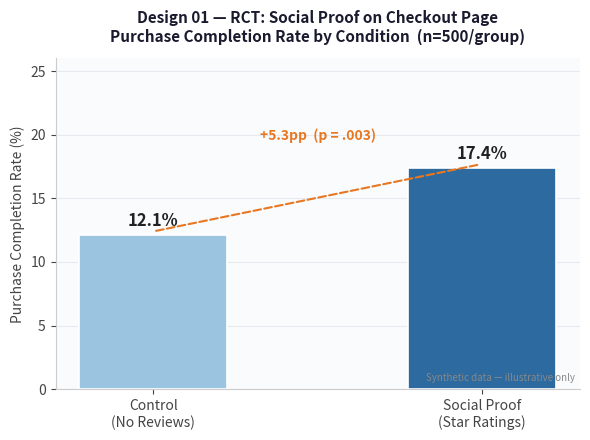
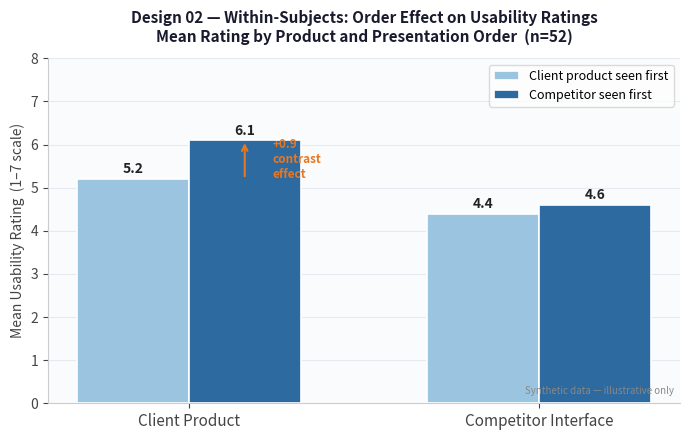
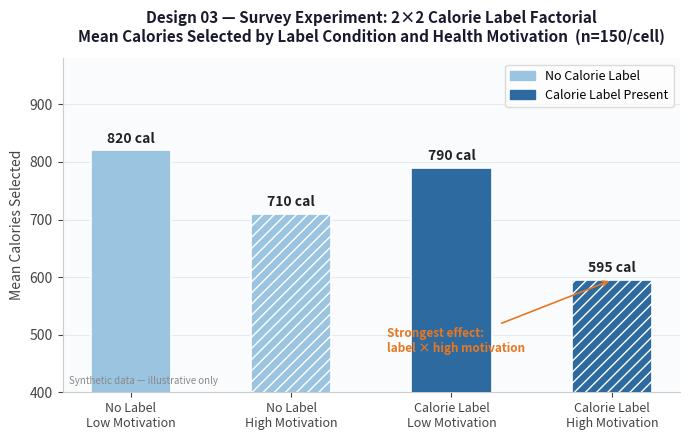
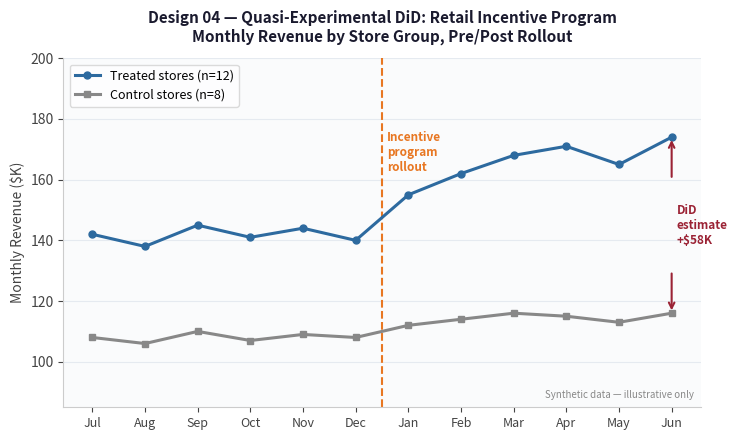
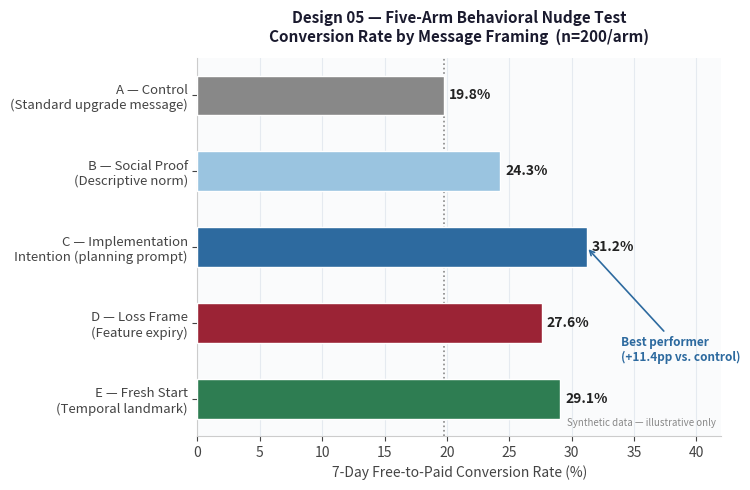

Python code for these plots, in order:
"""
Generates 5 clean results figures tied to the 5 experiment designs
in the Experiment Design Showcase. All synthetic data.
Output: output_figures/exp_*.png
Run from: 03_data_analysis/
"""

import matplotlib
matplotlib.use("Agg")
import matplotlib.pyplot as plt
import matplotlib.patches as mpatches
import numpy as np
from pathlib import Path

OUT = Path("output_figures")
OUT.mkdir(exist_ok=True)

# ── Shared style ───────────────────────────────────────────────────────────────
BLUE       = "#2D6A9F"
BLUE_LIGHT = "#9AC4E0"
ORANGE     = "#E87722"
GREEN      = "#2E7D52"
RED        = "#9B2335"
GRAY       = "#888888"
GRID_COLOR = "#E5EAF0"

def base_style(ax):
    ax.set_facecolor("#FAFBFC")
    ax.spines["top"].set_visible(False)
    ax.spines["right"].set_visible(False)
    ax.spines["left"].set_color("#CCCCCC")
    ax.spines["bottom"].set_color("#CCCCCC")
    ax.tick_params(colors="#444444", labelsize=10)
    ax.yaxis.grid(True, color=GRID_COLOR, linewidth=0.8, zorder=0)
    ax.set_axisbelow(True)


# ━━━━━━━━━━━━━━━━━━━━━━━━━━━━━━━━━━━━━━━━━━━━━━━━━━━━━━━━━━━━━━━━━━━━━━━━━━━━
# Figure 1 — RCT: Cart Abandonment (Social Proof)
# ━━━━━━━━━━━━━━━━━━━━━━━━━━━━━━━━━━━━━━━━━━━━━━━━━━━━━━━━━━━━━━━━━━━━━━━━━━━━
def fig_rct():
    fig, ax = plt.subplots(figsize=(6, 4.5))
    base_style(ax)

    conditions = ["Control\n(No Reviews)", "Social Proof\n(Star Ratings)"]
    rates = [12.1, 17.4]
    colors = [BLUE_LIGHT, BLUE]
    bars = ax.bar(conditions, rates, color=colors, width=0.45, zorder=3, edgecolor="white", linewidth=1.2)

    # Value labels
    for bar, rate in zip(bars, rates):
        ax.text(bar.get_x() + bar.get_width() / 2, bar.get_height() + 0.4,
                f"{rate}%", ha="center", va="bottom", fontsize=12, fontweight="bold", color="#222222")

    # Delta annotation
    ax.annotate("", xy=(1, rates[1] + 0.3), xytext=(0, rates[0] + 0.3),
                arrowprops=dict(arrowstyle="-", color=ORANGE, lw=1.5, linestyle="dashed"))
    ax.text(0.5, max(rates) + 2.2, "+5.3pp  (p = .003)", ha="center", fontsize=10,
            color=ORANGE, fontweight="bold")

    ax.set_ylabel("Purchase Completion Rate (%)", fontsize=10, color="#444444")
    ax.set_ylim(0, 26)
    ax.set_title("Design 01 — RCT: Social Proof on Checkout Page\nPurchase Completion Rate by Condition  (n=500/group)",
                 fontsize=11, fontweight="bold", color="#1A1A2E", pad=12)
    ax.text(0.99, 0.02, "Synthetic data — illustrative only", transform=ax.transAxes,
            fontsize=7, color=GRAY, ha="right", va="bottom", style="italic")

    fig.tight_layout()
    fig.savefig(OUT / "exp_01_rct_social_proof.png", dpi=150, bbox_inches="tight")
    plt.close(fig)
    print("Saved: exp_01_rct_social_proof.png")


# ━━━━━━━━━━━━━━━━━━━━━━━━━━━━━━━━━━━━━━━━━━━━━━━━━━━━━━━━━━━━━━━━━━━━━━━━━━━━
# Figure 2 — Within-Subjects: SaaS Order / Contrast Effect
# ━━━━━━━━━━━━━━━━━━━━━━━━━━━━━━━━━━━━━━━━━━━━━━━━━━━━━━━━━━━━━━━━━━━━━━━━━━━━
def fig_within_subjects():
    fig, ax = plt.subplots(figsize=(7, 4.5))
    base_style(ax)

    products = ["Client Product", "Competitor Interface"]
    order_client_first = [5.2, 4.4]
    order_competitor_first = [6.1, 4.6]

    x = np.arange(len(products))
    w = 0.32
    b1 = ax.bar(x - w/2, order_client_first, width=w, color=BLUE_LIGHT, label="Client product seen first",
                zorder=3, edgecolor="white", linewidth=1.2)
    b2 = ax.bar(x + w/2, order_competitor_first, width=w, color=BLUE, label="Competitor seen first",
                zorder=3, edgecolor="white", linewidth=1.2)

    for bar in list(b1) + list(b2):
        ax.text(bar.get_x() + bar.get_width() / 2, bar.get_height() + 0.06,
                f"{bar.get_height():.1f}", ha="center", va="bottom", fontsize=10,
                fontweight="bold", color="#222222")

    # Contrast effect callout on client product bars
    ax.annotate("", xy=(x[0] + w/2, order_competitor_first[0]),
                xytext=(x[0] + w/2, order_client_first[0]),
                arrowprops=dict(arrowstyle="->", color=ORANGE, lw=1.5))
    ax.text(x[0] + w/2 + 0.08, (order_client_first[0] + order_competitor_first[0]) / 2,
            "+0.9\ncontrast\neffect", fontsize=8.5, color=ORANGE, fontweight="bold", va="center")

    ax.set_xticks(x)
    ax.set_xticklabels(products, fontsize=11)
    ax.set_ylabel("Mean Usability Rating  (1–7 scale)", fontsize=10, color="#444444")
    ax.set_ylim(0, 8)
    ax.legend(fontsize=9, framealpha=0.7, loc="upper right")
    ax.set_title("Design 02 — Within-Subjects: Order Effect on Usability Ratings\nMean Rating by Product and Presentation Order  (n=52)",
                 fontsize=11, fontweight="bold", color="#1A1A2E", pad=12)
    ax.text(0.99, 0.02, "Synthetic data — illustrative only", transform=ax.transAxes,
            fontsize=7, color=GRAY, ha="right", va="bottom", style="italic")

    fig.tight_layout()
    fig.savefig(OUT / "exp_02_within_subjects_order.png", dpi=150, bbox_inches="tight")
    plt.close(fig)
    print("Saved: exp_02_within_subjects_order.png")


# ━━━━━━━━━━━━━━━━━━━━━━━━━━━━━━━━━━━━━━━━━━━━━━━━━━━━━━━━━━━━━━━━━━━━━━━━━━━━
# Figure 3 — Survey Experiment: 2×2 Calorie Label Factorial
# ━━━━━━━━━━━━━━━━━━━━━━━━━━━━━━━━━━━━━━━━━━━━━━━━━━━━━━━━━━━━━━━━━━━━━━━━━━━━
def fig_factorial():
    fig, ax = plt.subplots(figsize=(7, 4.5))
    base_style(ax)

    # Mean calories selected per 2x2 cell
    # Rows: label absent / label present
    # Cols: low motivation / high motivation
    cells = {
        "No Label\nLow Motivation":   820,
        "No Label\nHigh Motivation":  710,
        "Calorie Label\nLow Motivation":  790,
        "Calorie Label\nHigh Motivation": 595,
    }
    labels = list(cells.keys())
    values = list(cells.values())
    colors = [BLUE_LIGHT, BLUE_LIGHT, BLUE, BLUE]
    hatches = ["", "///", "", "///"]

    bars = ax.bar(range(4), values, color=colors, hatch=hatches, width=0.5,
                  zorder=3, edgecolor="white", linewidth=1.2)
    for bar, val in zip(bars, values):
        ax.text(bar.get_x() + bar.get_width() / 2, bar.get_height() + 8,
                f"{val} cal", ha="center", va="bottom", fontsize=10, fontweight="bold", color="#222222")

    ax.set_xticks(range(4))
    ax.set_xticklabels(labels, fontsize=9)
    ax.set_ylabel("Mean Calories Selected", fontsize=10, color="#444444")
    ax.set_ylim(400, 980)

    # Interaction annotation — placed above the lowest bar to avoid watermark
    ax.annotate("Strongest effect:\nlabel × high motivation",
                xy=(3, 595), xytext=(1.6, 470),
                fontsize=8.5, color=ORANGE, fontweight="bold",
                arrowprops=dict(arrowstyle="->", color=ORANGE, lw=1.2))

    # Legend patches
    p1 = mpatches.Patch(color=BLUE_LIGHT, label="No Calorie Label")
    p2 = mpatches.Patch(color=BLUE, label="Calorie Label Present")
    ax.legend(handles=[p1, p2], fontsize=9, framealpha=0.7, loc="upper right")

    ax.set_title("Design 03 — Survey Experiment: 2×2 Calorie Label Factorial\nMean Calories Selected by Label Condition and Health Motivation  (n=150/cell)",
                 fontsize=11, fontweight="bold", color="#1A1A2E", pad=12)
    ax.text(0.01, 0.02, "Synthetic data — illustrative only", transform=ax.transAxes,
            fontsize=7, color=GRAY, ha="left", va="bottom", style="italic")

    fig.tight_layout()
    fig.savefig(OUT / "exp_03_factorial_calorie_label.png", dpi=150, bbox_inches="tight")
    plt.close(fig)
    print("Saved: exp_03_factorial_calorie_label.png")


# ━━━━━━━━━━━━━━━━━━━━━━━━━━━━━━━━━━━━━━━━━━━━━━━━━━━━━━━━━━━━━━━━━━━━━━━━━━━━
# Figure 4 — DiD: Retail Incentive Program
# ━━━━━━━━━━━━━━━━━━━━━━━━━━━━━━━━━━━━━━━━━━━━━━━━━━━━━━━━━━━━━━━━━━━━━━━━━━━━
def fig_did():
    fig, ax = plt.subplots(figsize=(7.5, 4.5))
    base_style(ax)

    months = ["Jul", "Aug", "Sep", "Oct", "Nov", "Dec",
              "Jan", "Feb", "Mar", "Apr", "May", "Jun"]
    x = np.arange(len(months))
    rollout = 6  # index where program starts (Jan)

    # Synthetic monthly revenue ($K)
    treated = [142, 138, 145, 141, 144, 140,  # pre
               155, 162, 168, 171, 165, 174]  # post
    control = [108, 106, 110, 107, 109, 108,  # pre
               112, 114, 116, 115, 113, 116]  # post

    ax.plot(x, treated, color=BLUE, linewidth=2.2, marker="o", markersize=5, label="Treated stores (n=12)", zorder=3)
    ax.plot(x, control, color=GRAY, linewidth=2.2, marker="s", markersize=5, label="Control stores (n=8)", zorder=3)

    # Rollout line
    ax.axvline(x=rollout - 0.5, color=ORANGE, linewidth=1.5, linestyle="--", zorder=2)
    ax.text(rollout - 0.4, max(treated) + 2, "Incentive\nprogram\nrollout",
            fontsize=8.5, color=ORANGE, fontweight="bold", va="top")

    # DiD gap annotation at last point
    gap_x = len(months) - 1
    ax.annotate("", xy=(gap_x, treated[-1]), xytext=(gap_x, control[-1] + (treated[-1] - control[-1]) / 2 + 15),
                arrowprops=dict(arrowstyle="->", color=RED, lw=1.5))
    ax.annotate("", xy=(gap_x, control[-1]), xytext=(gap_x, control[-1] + (treated[-1] - control[-1]) / 2 - 15),
                arrowprops=dict(arrowstyle="->", color=RED, lw=1.5))
    ax.text(gap_x + 0.1, (treated[-1] + control[-1]) / 2,
            "DiD\nestimate\n+$58K", fontsize=8.5, color=RED, fontweight="bold", va="center")

    ax.set_xticks(x)
    ax.set_xticklabels(months, fontsize=9)
    ax.set_ylabel("Monthly Revenue ($K)", fontsize=10, color="#444444")
    ax.set_ylim(85, 200)
    ax.legend(fontsize=9, framealpha=0.7, loc="upper left")
    ax.set_title("Design 04 — Quasi-Experimental DiD: Retail Incentive Program\nMonthly Revenue by Store Group, Pre/Post Rollout",
                 fontsize=11, fontweight="bold", color="#1A1A2E", pad=12)
    ax.text(0.99, 0.02, "Synthetic data — illustrative only", transform=ax.transAxes,
            fontsize=7, color=GRAY, ha="right", va="bottom", style="italic")

    fig.tight_layout()
    fig.savefig(OUT / "exp_04_did_retail_incentive.png", dpi=150, bbox_inches="tight")
    plt.close(fig)
    print("Saved: exp_04_did_retail_incentive.png")


# ━━━━━━━━━━━━━━━━━━━━━━━━━━━━━━━━━━━━━━━━━━━━━━━━━━━━━━━━━━━━━━━━━━━━━━━━━━━━
# Figure 5 — Five-Arm Nudge A/B Test
# ━━━━━━━━━━━━━━━━━━━━━━━━━━━━━━━━━━━━━━━━━━━━━━━━━━━━━━━━━━━━━━━━━━━━━━━━━━━━
def fig_nudge():
    fig, ax = plt.subplots(figsize=(7.5, 5))
    base_style(ax)
    ax.yaxis.grid(False)
    ax.xaxis.grid(True, color=GRID_COLOR, linewidth=0.8, zorder=0)
    ax.set_axisbelow(True)

    arms = [
        "A — Control\n(Standard upgrade message)",
        "B — Social Proof\n(Descriptive norm)",
        "C — Implementation\nIntention (planning prompt)",
        "D — Loss Frame\n(Feature expiry)",
        "E — Fresh Start\n(Temporal landmark)",
    ]
    rates = [19.8, 24.3, 31.2, 27.6, 29.1]
    colors = [GRAY, BLUE_LIGHT, BLUE, RED, GREEN]

    y = np.arange(len(arms))
    bars = ax.barh(y, rates, color=colors, height=0.52, zorder=3, edgecolor="white", linewidth=1.0)
    ax.invert_yaxis()

    for bar, rate in zip(bars, rates):
        ax.text(bar.get_width() + 0.4, bar.get_y() + bar.get_height() / 2,
                f"{rate}%", va="center", fontsize=10, fontweight="bold", color="#222222")

    # Baseline dotted line — arm A label already says "Control", no text needed
    ax.axvline(x=rates[0], color=GRAY, linewidth=1.2, linestyle=":", zorder=2)

    # Best performer callout — arm C (implementation intention)
    ax.annotate("Best performer\n(+11.4pp vs. control)",
                xy=(31.2, 2), xytext=(34, 3.5),
                fontsize=8.5, color=BLUE, fontweight="bold",
                arrowprops=dict(arrowstyle="->", color=BLUE, lw=1.2))

    ax.set_yticks(y)
    ax.set_yticklabels(arms, fontsize=9.5)
    ax.set_xlabel("7-Day Free-to-Paid Conversion Rate (%)", fontsize=10, color="#444444")
    ax.set_xlim(0, 42)
    ax.set_title("Design 05 — Five-Arm Behavioral Nudge Test\nConversion Rate by Message Framing  (n=200/arm)",
                 fontsize=11, fontweight="bold", color="#1A1A2E", pad=12)
    ax.text(0.99, 0.02, "Synthetic data — illustrative only", transform=ax.transAxes,
            fontsize=7, color=GRAY, ha="right", va="bottom", style="italic")

    fig.tight_layout()
    fig.savefig(OUT / "exp_05_nudge_five_arm.png", dpi=150, bbox_inches="tight")
    plt.close(fig)
    print("Saved: exp_05_nudge_five_arm.png")


if __name__ == "__main__":
    fig_rct()
    fig_within_subjects()
    fig_factorial()
    fig_did()
    fig_nudge()
    print("\nAll 5 experiment figures saved to output_figures/")
